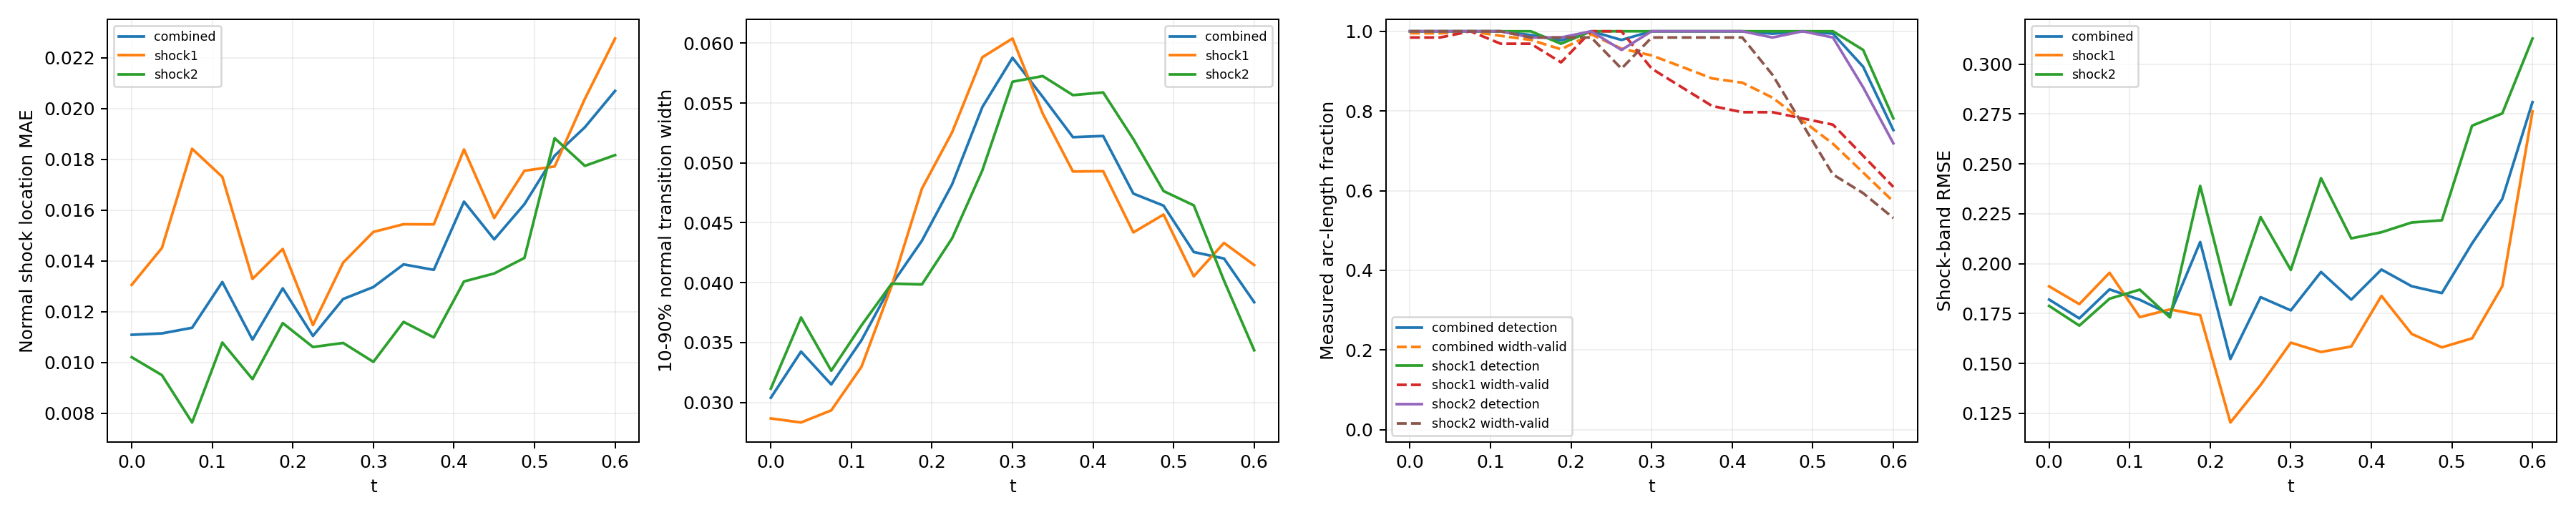

Data behind this chart, as committed beside it:
time_index, time, branch, line_length, sample_count, detected_samples, detection_rate, location_mae, location_rmse, location_max, multiple_crossing_rate, width_valid_samples, width_valid_rate, width_mean, width_max, width_underresolved_rate, window_underresolved_rate, shock_band_rmse, shock_band_point_count, shock_band_point_fraction, shock_band_geometry_error_bound
0, 0.0, combined, 2.16, 128, 128, 1.0, 0.01109, 0.01348, 0.02737, 0.0, 127, 0.9952, 0.03039, 0.05209, 1.0, 0.01078, 0.182, 144, 0.1322, 6.658424289029292e-08
0, 0.0, shock1, 0.6702, 64, 64, 1.0, 0.01305, 0.01533, 0.02577, 0.0, 63, 0.9844, 0.02867, 0.04799, 1.0, 0.0, 0.1886, 46, 0.04224, 1.3947514306706027e-08
0, 0.0, shock2, 1.49, 64, 64, 1.0, 0.01021, 0.01256, 0.02737, 0.0, 64, 1.0, 0.03115, 0.05209, 1.0, 0.01562, 0.1788, 98, 0.08999, 6.658424289029292e-08
1, 0.0375, combined, 2.218, 128, 128, 1.0, 0.01115, 0.01372, 0.03125, 0.0, 127, 0.9949, 0.03425, 0.09375, 1.0, 0.0105, 0.1726, 146, 0.1341, 6.669404738752308e-08
1, 0.0375, shock1, 0.7278, 64, 64, 1.0, 0.01451, 0.01731, 0.03125, 0.0, 63, 0.9844, 0.02833, 0.04853, 1.0, 0.0, 0.1797, 48, 0.04408, 1.6558067342786713e-08
1, 0.0375, shock2, 1.49, 64, 64, 1.0, 0.009503, 0.01156, 0.02506, 0.0, 64, 1.0, 0.03709, 0.09375, 1.0, 0.01562, 0.1689, 98, 0.08999, 6.669404738752308e-08
2, 0.075, combined, 2.279, 128, 128, 1.0, 0.01137, 0.0149, 0.03668, 0.0, 128, 1.0, 0.0315, 0.0702, 1.0, 0.01022, 0.1871, 145, 0.1331, 6.681307982999892e-08
2, 0.075, shock1, 0.7888, 64, 64, 1.0, 0.01841, 0.02172, 0.03668, 0.0, 64, 1.0, 0.02934, 0.04924, 1.0, 0.0, 0.1954, 51, 0.04683, 1.963948670576033e-08
2, 0.075, shock2, 1.491, 64, 64, 1.0, 0.007638, 0.009474, 0.02061, 0.0, 64, 1.0, 0.03265, 0.0702, 1.0, 0.01562, 0.1824, 94, 0.08632, 6.681307982999892e-08
3, 0.1125, combined, 2.349, 128, 128, 1.0, 0.01317, 0.01651, 0.03883, 0.0, 126, 0.9886, 0.0352, 0.09487, 1.0, 0.009918, 0.1819, 154, 0.1414, 6.694178865908054e-08
3, 0.1125, shock1, 0.8579, 64, 64, 1.0, 0.01731, 0.02085, 0.03883, 0.0, 62, 0.9688, 0.03297, 0.05012, 1.0, 0.0, 0.1732, 58, 0.05326, 2.3516953617757946e-08
3, 0.1125, shock2, 1.491, 64, 64, 1.0, 0.01079, 0.0134, 0.03008, 0.0, 64, 1.0, 0.03644, 0.09487, 1.0, 0.01562, 0.187, 96, 0.08815, 6.694178865908054e-08
4, 0.15, combined, 2.445, 128, 127, 0.9905, 0.0109, 0.01292, 0.02814, 0.0, 125, 0.9783, 0.03985, 0.1814, 0.9813, 0.01906, 0.1746, 159, 0.146, 6.708067720449737e-08
4, 0.15, shock1, 0.9534, 64, 64, 1.0, 0.01329, 0.01506, 0.02814, 0.0, 62, 0.9687, 0.03973, 0.1814, 0.9516, 0.0, 0.1771, 62, 0.05693, 2.9281827917085644e-08
4, 0.15, shock2, 1.492, 64, 63, 0.9844, 0.009345, 0.01133, 0.02625, 0.0, 63, 0.9844, 0.03992, 0.09468, 1.0, 0.03125, 0.173, 97, 0.08907, 6.708067720449737e-08
5, 0.1875, combined, 2.771, 128, 125, 0.977, 0.01292, 0.01537, 0.03458, 0.0, 122, 0.9548, 0.0435, 0.1755, 0.9381, 0.0, 0.2108, 182, 0.1671, 6.409417506930003e-08
5, 0.1875, shock1, 1.31, 64, 62, 0.9688, 0.01447, 0.01706, 0.03458, 0.0, 59, 0.9219, 0.04784, 0.1755, 0.8644, 0.0, 0.1742, 86, 0.07897, 5.217628388861462e-08
5, 0.1875, shock2, 1.46, 64, 63, 0.9844, 0.01155, 0.0137, 0.02792, 0.0, 63, 0.9844, 0.03985, 0.08685, 1.0, 0.0, 0.239, 96, 0.08815, 6.409417506930003e-08
6, 0.225, combined, 2.855, 128, 128, 1.0, 0.01104, 0.01373, 0.03183, 0.0, 127, 0.9923, 0.04821, 0.1721, 0.9363, 0.007725, 0.1522, 187, 0.1717, 6.354124201920975e-08
6, 0.225, shock1, 1.444, 64, 64, 1.0, 0.01147, 0.01476, 0.03183, 0.0, 64, 1.0, 0.05255, 0.1721, 0.875, 0.0, 0.1204, 95, 0.08724, 6.354124201920975e-08
6, 0.225, shock2, 1.412, 64, 64, 1.0, 0.01061, 0.0126, 0.02654, 0.0, 63, 0.9844, 0.0437, 0.07883, 1.0, 0.01562, 0.1792, 92, 0.08448, 5.975755905716501e-08
7, 0.2625, combined, 2.797, 128, 125, 0.9782, 0.0125, 0.0151, 0.03659, 0.0, 122, 0.9564, 0.05466, 0.1663, 0.9126, 0.04578, 0.1832, 185, 0.1699, 6.845930280463765e-08
7, 0.2625, shock1, 1.497, 64, 64, 1.0, 0.01393, 0.01682, 0.03659, 0.0, 64, 1.0, 0.05882, 0.1663, 0.8438, 0.03125, 0.1392, 99, 0.09091, 6.845930280463765e-08
7, 0.2625, shock2, 1.301, 64, 61, 0.9531, 0.01077, 0.01273, 0.02403, 0.0, 58, 0.9062, 0.04937, 0.08197, 1.0, 0.0625, 0.2233, 86, 0.07897, 5.124180803408787e-08
8, 0.3, combined, 2.592, 128, 128, 1.0, 0.01297, 0.01604, 0.04356, 0.0, 121, 0.9394, 0.05878, 0.166, 0.9521, 0.008997, 0.1766, 167, 0.1534, 6.736119881787938e-08
8, 0.3, shock1, 1.492, 64, 64, 1.0, 0.01514, 0.01857, 0.04356, 0.0, 58, 0.9062, 0.06039, 0.166, 0.9138, 0.01562, 0.1604, 97, 0.08907, 6.736119881787938e-08
8, 0.3, shock2, 1.1, 64, 64, 1.0, 0.01002, 0.01179, 0.02379, 0.0, 63, 0.9844, 0.05678, 0.09941, 1.0, 0.0, 0.1968, 70, 0.06428, 3.797078142723151e-08
9, 0.3375, combined, 2.531, 128, 128, 1.0, 0.01386, 0.01656, 0.03895, 0.0, 118, 0.9108, 0.05551, 0.15, 0.9798, 0.0, 0.1958, 165, 0.1515, 6.662424470158782e-08
9, 0.3375, shock1, 1.49, 64, 64, 1.0, 0.01544, 0.01806, 0.03895, 0.0, 55, 0.8594, 0.05412, 0.15, 0.9636, 0.0, 0.1557, 98, 0.08999, 6.662424470158782e-08
9, 0.3375, shock2, 1.04, 64, 64, 1.0, 0.0116, 0.01414, 0.02707, 0.0, 63, 0.9844, 0.05725, 0.09346, 1.0, 0.0, 0.2428, 67, 0.06152, 3.4063008689124375e-08
10, 0.375, combined, 2.491, 128, 128, 1.0, 0.01365, 0.01625, 0.04115, 0.0, 115, 0.8817, 0.05215, 0.1221, 1.0, 0.01257, 0.1819, 161, 0.1478, 6.615651832254533e-08
10, 0.375, shock1, 1.489, 64, 64, 1.0, 0.01544, 0.01801, 0.04115, 0.0, 52, 0.8125, 0.04928, 0.1221, 1.0, 0.0, 0.1585, 97, 0.08907, 6.615651832254533e-08
10, 0.375, shock2, 1.002, 64, 64, 1.0, 0.01099, 0.01321, 0.02796, 0.0, 63, 0.9844, 0.05566, 0.09485, 1.0, 0.03125, 0.2126, 64, 0.05877, 3.150907890351122e-08
11, 0.4125, combined, 2.461, 128, 128, 1.0, 0.01633, 0.01856, 0.04262, 0.0, 114, 0.871, 0.05225, 0.1187, 1.0, 0.01853, 0.197, 157, 0.1442, 6.590986799439683e-08
11, 0.4125, shock1, 1.488, 64, 64, 1.0, 0.01839, 0.02043, 0.04262, 0.0, 51, 0.7969, 0.04931, 0.1187, 1.0, 0.0, 0.1838, 95, 0.08724, 6.590986799439683e-08
11, 0.4125, shock2, 0.9729, 64, 64, 1.0, 0.01319, 0.01526, 0.03127, 0.0, 63, 0.9844, 0.05589, 0.0897, 1.0, 0.04688, 0.2157, 62, 0.05693, 2.9523244347385428e-08
12, 0.45, combined, 2.436, 128, 127, 0.9939, 0.01485, 0.01728, 0.04307, 0.0, 108, 0.8334, 0.04744, 0.1004, 1.0, 0.01824, 0.1887, 163, 0.1497, 6.586163615500774e-08
12, 0.45, shock1, 1.488, 64, 64, 1.0, 0.01569, 0.01861, 0.04307, 0.0, 51, 0.7969, 0.0442, 0.1004, 1.0, 0.0, 0.1648, 99, 0.09091, 6.586163615500774e-08
12, 0.45, shock2, 0.9479, 64, 63, 0.9844, 0.0135, 0.01491, 0.02605, 0.0, 57, 0.8906, 0.05199, 0.08162, 1.0, 0.04688, 0.2206, 64, 0.05877, 2.786237449379378e-08
13, 0.4875, combined, 2.414, 128, 128, 1.0, 0.01623, 0.0199, 0.04424, 0.0, 99, 0.7753, 0.04643, 0.09093, 1.0, 0.02761, 0.1852, 158, 0.1451, 6.600759578525914e-08
13, 0.4875, shock1, 1.489, 64, 64, 1.0, 0.01755, 0.02159, 0.04424, 0.0, 50, 0.7812, 0.04569, 0.09093, 1.0, 0.01563, 0.158, 97, 0.08907, 6.600759578525914e-08
13, 0.4875, shock2, 0.9257, 64, 64, 1.0, 0.01412, 0.01685, 0.03222, 0.0, 49, 0.7656, 0.04765, 0.0767, 1.0, 0.04688, 0.2217, 61, 0.05601, 2.6416177057523397e-08
14, 0.525, combined, 2.36, 128, 127, 0.994, 0.01814, 0.02202, 0.04408, 0.0, 90, 0.7177, 0.04256, 0.07948, 1.0, 0.01798, 0.2101, 153, 0.1405, 6.314095320379345e-08
14, 0.525, shock1, 1.455, 64, 64, 1.0, 0.01772, 0.0225, 0.04408, 0.0, 49, 0.7656, 0.04053, 0.07948, 1.0, 0.0, 0.1626, 94, 0.08632, 6.314095320379345e-08
14, 0.525, shock2, 0.9053, 64, 63, 0.9844, 0.01883, 0.02123, 0.03646, 0.0, 41, 0.6406, 0.04646, 0.07066, 1.0, 0.04687, 0.2691, 59, 0.05418, 2.512436485592005e-08
15, 0.5625, combined, 1.972, 128, 116, 0.911, 0.01926, 0.02256, 0.04246, 0.0, 82, 0.6454, 0.04202, 0.06749, 1.0, 0.02106, 0.2324, 133, 0.1221, 3.692435790894428e-08
15, 0.5625, shock1, 1.086, 64, 61, 0.9531, 0.02038, 0.02403, 0.04246, 0.0, 44, 0.6875, 0.04332, 0.06749, 1.0, 0.0, 0.1887, 72, 0.06612, 3.692435790894428e-08
15, 0.5625, shock2, 0.8862, 64, 55, 0.8594, 0.01774, 0.0204, 0.03472, 0.0, 38, 0.5937, 0.04017, 0.06036, 1.0, 0.04687, 0.2753, 61, 0.05601, 2.3950028866640355e-08
16, 0.6, combined, 1.847, 128, 96, 0.7519, 0.02069, 0.02515, 0.04629, 0.0, 73, 0.5727, 0.03837, 0.06004, 1.0, 0.02203, 0.2809, 111, 0.1019, 2.9741702502045213e-08
16, 0.6, shock1, 0.9787, 64, 50, 0.7812, 0.02276, 0.02725, 0.04629, 0.0, 39, 0.6094, 0.04147, 0.06004, 1.0, 0.0, 0.2763, 66, 0.06061, 2.9741702502045213e-08
16, 0.6, shock2, 0.8679, 64, 46, 0.7187, 0.01816, 0.02233, 0.04108, 0.0, 34, 0.5312, 0.03435, 0.05054, 1.0, 0.04688, 0.3128, 58, 0.05326, 2.286875633820104e-08
